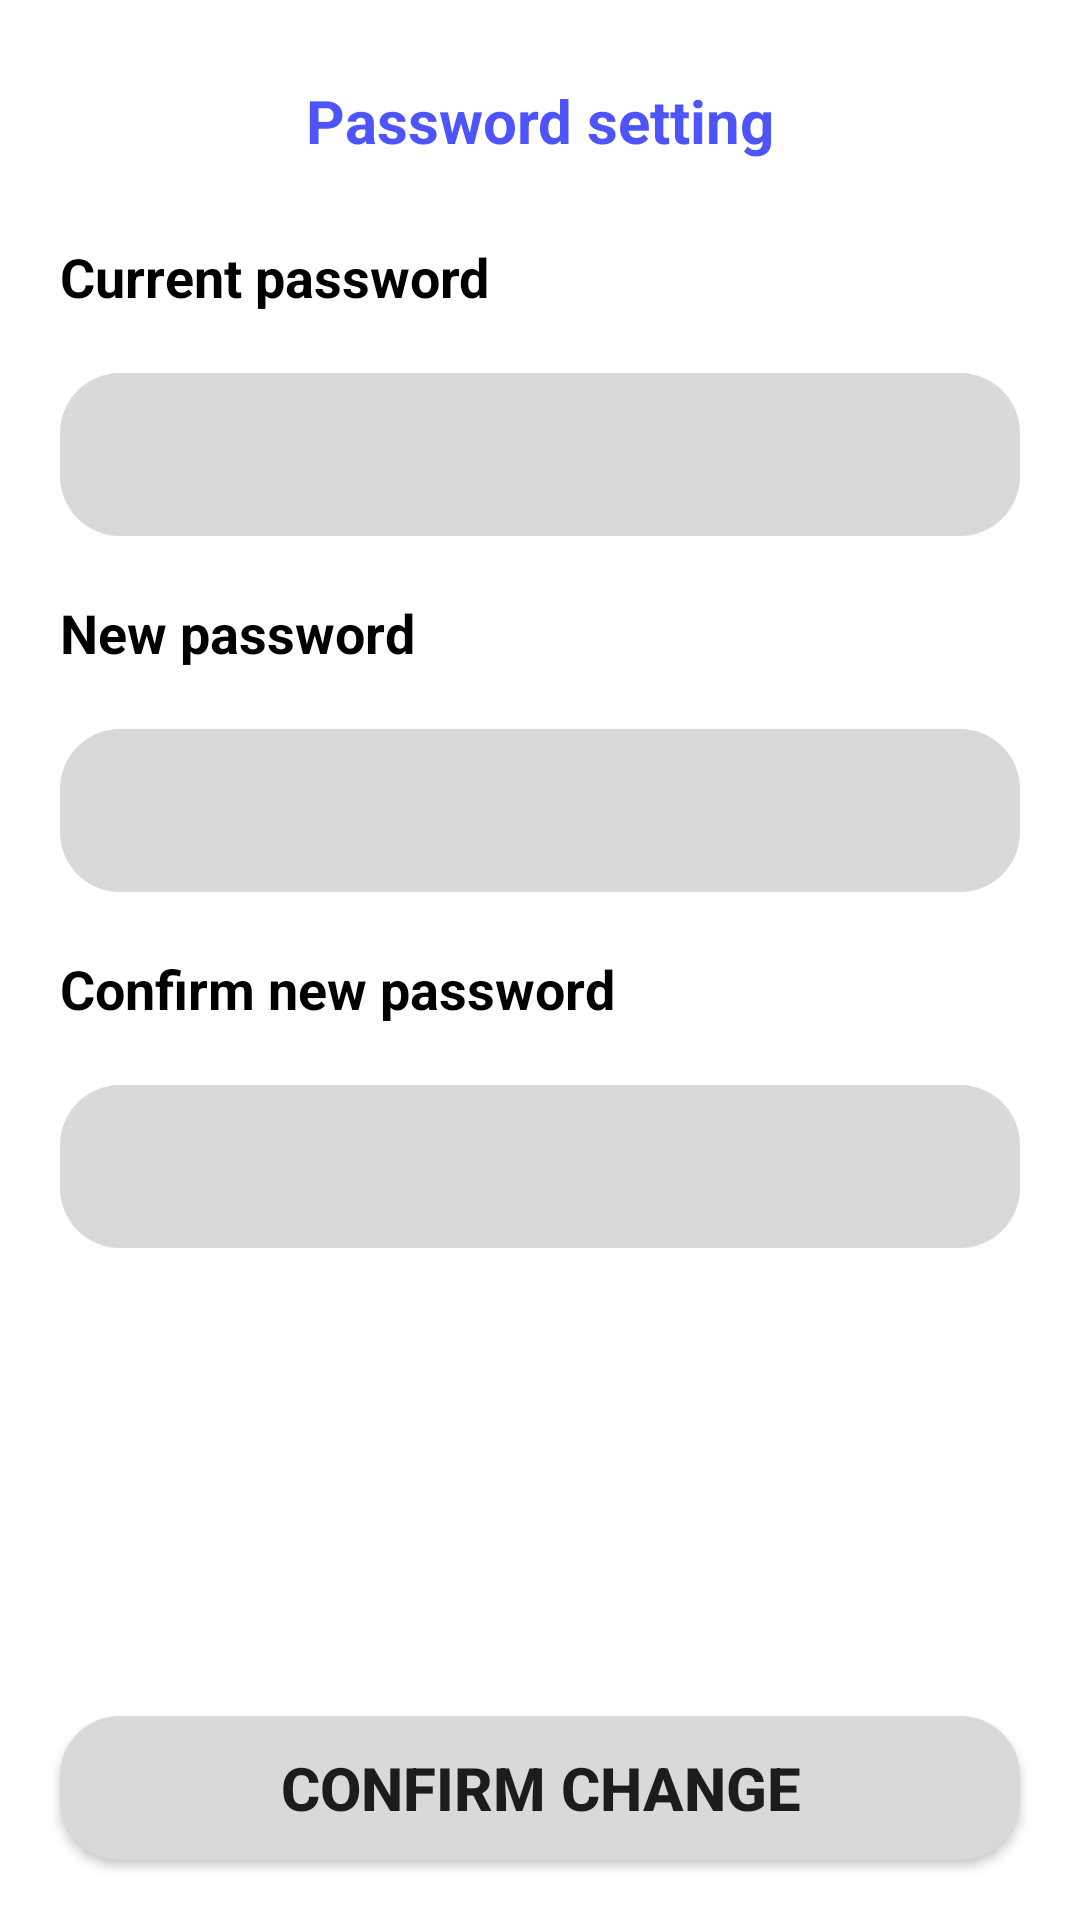

Produce the Android XML layout that renders to this screen, including the resource entries it uses.
<!-- AndroidManifest.xml: application theme Theme.Road_Pothole_Detection_13 -->
<!-- res/layout/fragment_password_setting.xml -->
<?xml version="1.0" encoding="utf-8"?>
<androidx.constraintlayout.widget.ConstraintLayout xmlns:android="http://schemas.android.com/apk/res/android"
    xmlns:app="http://schemas.android.com/apk/res-auto"
    xmlns:tools="http://schemas.android.com/tools"
    android:layout_width="match_parent"
    android:layout_height="match_parent"
    android:background="#FFFFFF"
    tools:context=".app_ui.settings.PasswordSettingFragment">

    <ImageView
        android:id="@+id/password_setting_backBtn"
        android:layout_width="40dp"
        android:layout_height="40dp"
        android:layout_margin="20dp"
        android:src="@drawable/turn_back"
        app:layout_constraintStart_toStartOf="parent"
        app:layout_constraintTop_toTopOf="parent" />

    <TextView
        android:id="@+id/textView23"
        android:layout_width="wrap_content"
        android:layout_height="wrap_content"
        android:text="Password setting"
        android:textColor="#4d55fa"
        android:textSize="20sp"
        android:textStyle="bold"
        app:layout_constraintBottom_toBottomOf="@+id/password_setting_backBtn"
        app:layout_constraintEnd_toEndOf="parent"
        app:layout_constraintStart_toStartOf="parent"
        app:layout_constraintTop_toTopOf="@+id/password_setting_backBtn" />

    <TextView
        android:id="@+id/textView28"
        android:layout_width="wrap_content"
        android:layout_height="wrap_content"
        android:layout_margin="20dp"
        android:text="Current password"
        android:textColor="#000000"
        android:textSize="18sp"
        android:textStyle="bold"
        app:layout_constraintStart_toStartOf="parent"
        app:layout_constraintTop_toBottomOf="@+id/password_setting_backBtn" />

    <EditText
        android:id="@+id/passwordSetting_currentPasswordEditText"
        android:layout_width="0dp"
        android:layout_height="wrap_content"
        android:layout_margin="20dp"
        android:background="@drawable/rounded_border"
        android:ems="10"
        android:inputType="textPassword"
        android:padding="15dp"
        android:textColor="#000000"
        app:layout_constraintEnd_toEndOf="parent"
        app:layout_constraintStart_toStartOf="parent"
        app:layout_constraintTop_toBottomOf="@+id/textView28" />

    <TextView
        android:id="@+id/textView29"
        android:layout_width="wrap_content"
        android:layout_height="wrap_content"
        android:layout_margin="20dp"
        android:text="New password"
        android:textColor="#000000"
        android:textSize="18sp"
        android:textStyle="bold"
        app:layout_constraintStart_toStartOf="parent"
        app:layout_constraintTop_toBottomOf="@+id/passwordSetting_currentPasswordEditText" />

    <EditText
        android:id="@+id/passwordSetting_newPasswordEditText"
        android:layout_width="0dp"
        android:layout_height="wrap_content"
        android:layout_margin="20dp"
        android:background="@drawable/rounded_border"
        android:ems="10"
        android:inputType="textPassword"
        android:padding="15dp"
        android:textColor="#000000"
        app:layout_constraintEnd_toEndOf="parent"
        app:layout_constraintStart_toStartOf="parent"
        app:layout_constraintTop_toBottomOf="@+id/textView29" />

    <TextView
        android:id="@+id/textView31"
        android:layout_width="wrap_content"
        android:layout_height="wrap_content"
        android:layout_margin="20dp"
        android:text="Confirm new password"
        android:textColor="#000000"
        android:textSize="18sp"
        android:textStyle="bold"
        app:layout_constraintStart_toStartOf="parent"
        app:layout_constraintTop_toBottomOf="@+id/passwordSetting_newPasswordEditText" />

    <EditText
        android:id="@+id/passwordSetting_confirmPasswordEditText"
        android:layout_width="0dp"
        android:layout_height="wrap_content"
        android:layout_margin="20dp"
        android:background="@drawable/rounded_border"
        android:ems="10"
        android:inputType="textPassword"
        android:padding="15dp"
        android:textColor="#000000"
        app:layout_constraintEnd_toEndOf="parent"
        app:layout_constraintStart_toStartOf="parent"
        app:layout_constraintTop_toBottomOf="@+id/textView31" />

    <Button
        android:id="@+id/password_setting_confirmBtn"
        android:layout_width="0dp"
        android:layout_height="wrap_content"
        android:layout_margin="20dp"
        android:background="@drawable/rounded_border"
        android:padding="10dp"
        android:text="Confirm change"
        android:textSize="20sp"
        android:textStyle="bold"
        app:layout_constraintBottom_toBottomOf="parent"
        app:layout_constraintEnd_toEndOf="parent"
        app:layout_constraintStart_toStartOf="parent" />
</androidx.constraintlayout.widget.ConstraintLayout>
<!-- resources referenced by this layout -->
<resources>
  <!-- drawable rounded_border (drawable) -->
  <shape xmlns:android="http://schemas.android.com/apk/res/android">
      <solid android:color="#D9D9D9" /> 
      <corners android:radius="20dp" /> 
  </shape>
  <style name="Theme.Road_Pothole_Detection_13" parent="Theme.MaterialComponents.DayNight.DarkActionBar">
          
          <item name="colorPrimary">@color/purple_500</item>
          <item name="colorPrimaryVariant">@color/purple_700</item>
          <item name="colorOnPrimary">@color/white</item>
          
          <item name="colorSecondary">@color/teal_200</item>
          <item name="colorSecondaryVariant">@color/teal_700</item>
          <item name="colorOnSecondary">@color/black</item>
          
          <item name="android:statusBarColor">?attr/colorPrimaryVariant</item>
          
      </style>
  <!-- not gathered from this repository: default colours our renderer supplied (Android Studio template values) -->
  <color name="purple_500">#FF6200EE</color>
  <color name="purple_700">#FF3700B3</color>
  <color name="teal_200">#FF03DAC5</color>
  <color name="teal_700">#FF018786</color>
  <color name="black">#FF000000</color>
  <color name="white">#FFFFFFFF</color>
</resources>
